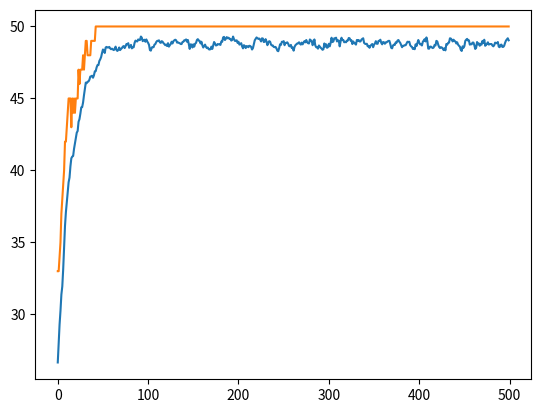

Write the Python code that produced this figure.
import random
import math
import matplotlib.pyplot as plt
import copy
import numpy

N = 50
P = 50
G = 500
MUTRATE = 1


class individual:
    def __init__(self):
        self.gene = [0] * N
        self.fitness = 0


population = []
offspring = []


def createPopulation(thePopulation):
    for x in range(0, P):
        tempgene = []
        for x in range(0, N):
            tempgene.append(random.randint(0, 1))
        newind = individual()
        newind.gene = tempgene.copy()
        thePopulation.append(newind)
    return thePopulation


def test_function(ind):
    utility = 0
    for i in range(N):
        utility = utility + ind.gene[i]

    # print(str(utility))
    return utility


# update each individuals fitness based on current individuals status
def update_fitness(thePopulation):  # max
    best = 0
    average = 0
    for i in range(P):
        thePopulation[i].fitness = test_function(thePopulation[i])
        average += thePopulation[i].fitness
        if (best < thePopulation[i].fitness):
            best = thePopulation[i].fitness
    average = average / P
    print(average)
    # print("sum fitness = " + str(average) + ",average fitness =" + str(average / P))
    # print("Best fitness: " + str(best))
    return average, best


"""
#def update_average(pop):
    for i in range(P):
        average = numpy.mean(population[i].fitness)
    return average

#def update_best(pop):
    for i in range(P):
        average = numpy.max(population[i].fitness)
    return average
"""


# calling the function
# average_fitness = update_fitness()

# for q in range (P):

# print (population[q].fitness)

def selection(thePopulation):
    newPop = []
    print(thePopulation[1].fitness)
    for i in range(0, P):
        off1 = thePopulation[random.randint(0, P - 1)]
        off2 = thePopulation[random.randint(0, P - 1)]
        off3 = thePopulation[random.randint(0, P - 1)]
        if off1.fitness > off2.fitness and off3.fitness > off1.fitness:
            newPop.append(off1)
        elif off2.fitness > off3.fitness:
            newPop.append(off2)
        else:
            newPop.append(off3)
    return newPop


def crossover(thePopulation):
    toff1 = individual()
    toff2 = individual()
    temp = individual()
    for i in range(0, P, 2):
        toff1 = copy.deepcopy(thePopulation[i])
        toff2 = copy.deepcopy(thePopulation[i + 1])
        temp = copy.deepcopy(thePopulation[i])
        crosspoint = random.randint(0, N)
        for j in range(crosspoint, N):
            toff1.gene[j] = toff2.gene[j]
            toff2.gene[j] = temp.gene[j]
        thePopulation[i] = copy.deepcopy(toff1)
        thePopulation[i + 1] = copy.deepcopy(toff2)
    return thePopulation


def mutation(thePopulation):
    newpop = []
    for i in range(0, P):
        for j in range(0, N):
            gene = thePopulation[i].gene[j]
            mutprob = random.randint(0, 100)
            if mutprob < MUTRATE:
                if (gene == 1):
                    gene = 0
                else:
                    gene = 1
            thePopulation[i].gene[j] = gene


def generateGeneration(generationCounter, theoffspring):
    for i in range(generationCounter):
        # print("this loop: " + str(i))
        theoffspring = selection(theoffspring)
        update_fitness(theoffspring)
        theoffspring = crossover(theoffspring)
        mutation(theoffspring)
        avg, best = update_fitness(theoffspring)
        stats.append(avg)
        statsTwo.append(best)
        theoffspring = copy.deepcopy(theoffspring)


# append new individual or overwrite offspring
stats = []
statsTwo = []

population = createPopulation(population)
update_fitness(population)
offspring = crossover(population)
update_fitness(offspring)
generateGeneration(G, copy.deepcopy(offspring))

print('11.11.2021')
plt.plot(stats)
plt.plot(statsTwo)
plt.show()

# currently this is a mix between ws2 and ws3
# need a mutation function that works on floating point
# start with a maximising fitness function
#if __name__ == '__main__':
#    print_hi('PyCharm')

